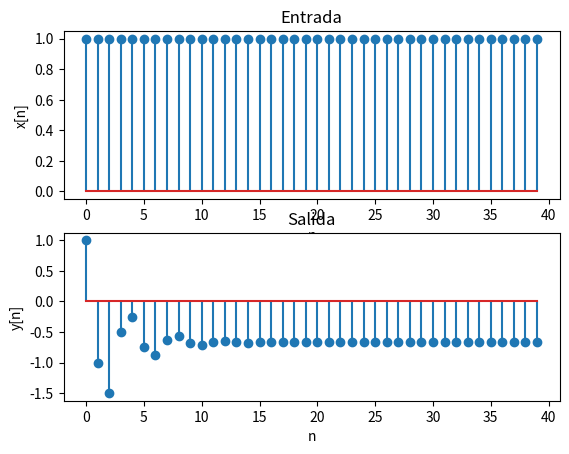

Write Python code to recreate this figure.
from scipy import signal
import numpy as np
import matplotlib.pyplot as plt
import matplotlib
import math

if __name__ == '__main__':
    n_min, n_max = 0, 40
    n = np.arange (n_min, n_max)
    A = np.array ([1, 0, 0.5])
    B = np.array ([1, -2])
    x = np.append(1, np.ones(len(n)-1))
    y = signal.lfilter (B, A, x)
    fig, axs = plt.subplots (2, 1)
    axs[0].stem (n, x)
    axs[0].set_xlabel ('n')
    axs[0].set_ylabel ('x[n]')
    axs[0].set_title ('Entrada')
    axs[1].stem (n, y)
    axs[1].set_xlabel ('n')
    axs[1].set_ylabel ('y[n]')
    axs[1].set_title ('Salida')
    plt.show()